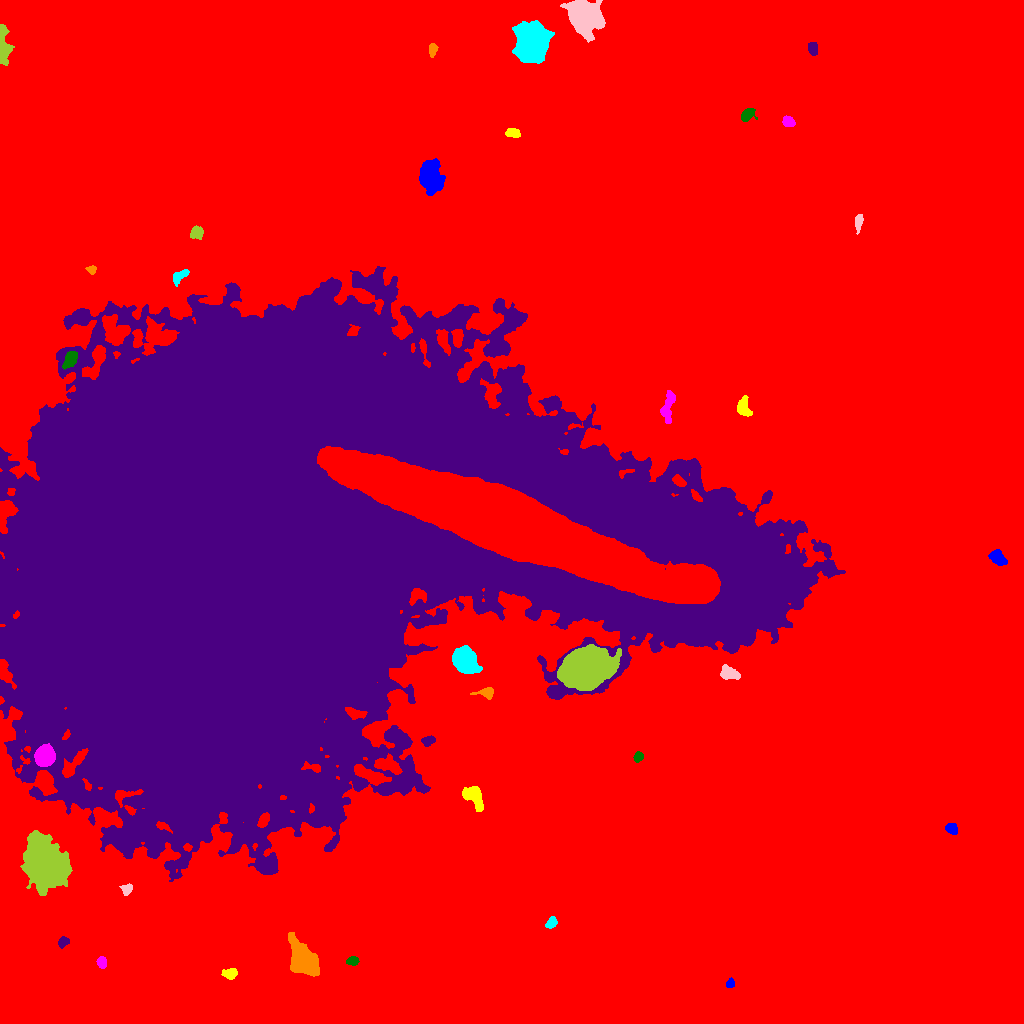

Data behind this chart, as committed beside it:
ID, X, Y, A, B, theta, total_flux, mu_max, mu_median, mu_mean, R_fwhm, R_e, R10, R90, x_start, x_end, y_start, y_end, area, greylevel
0, 515.6, 519.7, 324, 279.2, 1.201, 3995587, 26.0, 4.0, 5.268, 124.9, 237.3, 90.16, 387.5, 0, 1023, 0, 1023, 758485, 5.268
1, 730, 39.56, 2.187, 1.783, 0.854, 218.0, 8.0, 3.0, 2.907, 2.877, 2.459, 0.7979, 3.989, 726, 734, 36, 46, 75, 18.91
2, 230.6, 50.04, 3.648, 2.348, 0.0554, 482.0, 7.0, 3.0, 3.301, 4.583, 3.656, 1.493, 5.67, 221, 237, 44, 55, 146, 17.3
3, 101.6, 60.8, 2.67, 2.177, -1.306, 566.0, 12.0, 5.0, 5.241, 3.868, 3.09, 1.262, 4.853, 96, 106, 55, 67, 108, 20.24
4, 352, 62.56, 2.927, 1.942, 0.07144, 466.0, 11.0, 4.0, 4.524, 3.478, 2.985, 1.128, 4.787, 346, 359, 58, 67, 103, 17.52
5, 63.19, 81.44, 2.85, 2.245, 0.6982, 675.0, 13.0, 6.0, 6.429, 3.989, 3.241, 1.262, 5.015, 58, 69, 75, 87, 105, 20.43
6, 302.9, 63.2, 9.656, 5.888, -0.9634, 6524, 17.0, 7.0, 7.595, 10.17, 8.63, 3.523, 13.95, 288, 319, 47, 91, 859, 20.59
7, 551.6, 101, 2.65, 2.048, 0.9015, 380.0, 8.0, 3.0, 3.363, 3.909, 2.932, 1.128, 4.72, 545, 557, 95, 107, 113, 17.36
8, 126.9, 134, 3.01, 2.467, 1.026, 322.0, 7.0, 3.0, 2.927, 3.338, 3.29, 1.262, 5.109, 119, 132, 128, 140, 110, 18.93
9, 45.55, 159.4, 11.42, 8.723, -1.103, 32150, 61.0, 11.0, 14.94, 9.641, 11.64, 4.297, 20.73, 20, 72, 128, 193, 2152, 33.94
10, 916.6, 188.9, 4.369, 3.387, 0.2521, 3049, 28.0, 9.0, 10.48, 5.528, 4.886, 1.871, 7.858, 906, 926, 180, 197, 291, 23.48
11, 951, 195, 3.087, 2.324, -0.4782, 587.0, 10.0, 4.0, 4.659, 4.442, 3.385, 1.382, 5.262, 945, 957, 189, 200, 126, 21.66
12, 473.2, 228.2, 6.097, 3.709, -0.9084, 1804, 14.0, 5.0, 5.199, 5.698, 5.47, 2.034, 8.759, 462, 483, 212, 237, 347, 20.2
13, 44.44, 266.8, 4.518, 4.123, 1.261, 7721, 52.0, 16.0, 19.55, 6.383, 5.441, 2.185, 8.938, 34, 55, 257, 280, 395, 47.55
14, 638.3, 266.6, 2.379, 1.987, 1.247, 381.0, 9.0, 4.0, 4.141, 3.478, 2.821, 1.128, 4.37, 633, 643, 261, 272, 92, 18.14
15, 428.7, 283.2, 3.255, 2.046, 0.2536, 602.0, 14.0, 4.0, 5.059, 3.241, 3.09, 1.128, 5.202, 421, 435, 277, 288, 119, 22.06
16, 486.9, 330.6, 4.193, 2.492, 0.007616, 511.0, 9.0, 3.0, 3.318, 3.989, 3.568, 1.382, 5.642, 470, 493, 324, 336, 154, 19.32
17, 464, 363.6, 5.574, 4.599, -0.885, 13746, 82.0, 15.0, 22.46, 6.155, 6.103, 2.394, 10.63, 452, 482, 350, 378, 612, 41.46
18, 729.2, 350.2, 5.14, 3.043, -0.3668, 1110, 9.0, 5.0, 4.978, 6.358, 5.046, 2.111, 7.506, 720, 740, 344, 359, 223, 18.98
19, 585.7, 354.2, 10.45, 7.811, 0.3547, 58101, 115.0, 18.0, 28, 10.05, 10.95, 4.107, 19.24, 557, 621, 333, 379, 2075, 50
20, 507.2, 498.8, 90.67, 13.41, -0.3511, 479537, 91.0, 21.0, 23.86, 25.57, 41.31, 14.94, 66.99, 317, 720, 420, 577, 20101, 113.9
21, 997.9, 465.4, 4.154, 2.797, -0.8387, 734.0, 8.0, 3.0, 3.43, 5.499, 4.26, 1.784, 6.676, 988, 1007, 458, 474, 214, 17.43
22, 743.3, 615.7, 4.736, 2.972, -1.38, 676.0, 7.0, 3.0, 3.115, 5.323, 4.478, 1.784, 6.979, 737, 752, 607, 628, 217, 17.12
23, 668, 618.7, 8.113, 2.644, 1.327, 943.0, 11.0, 3.0, 3.263, 3.785, 4.754, 1.693, 7.899, 660, 675, 600, 633, 289, 19.26
24, 69.82, 663.7, 4.548, 2.388, 1.037, 963.0, 10.0, 5.0, 4.721, 5.726, 4.184, 1.693, 6.555, 62, 77, 654, 672, 204, 30.72
25, 283.7, 474.3, 161.7, 101.2, 0.1122, 8967198, 225.0, 23.0, 35.01, 56.39, 124.9, 41.3, 220.2, 0, 845, 142, 757, 256100, 47.01
26, 91.81, 754, 2.275, 1.827, -0.04851, 248.0, 7.0, 3.0, 3.307, 3.29, 2.523, 0.9772, 3.949, 85, 96, 749, 758, 75, 17.31
27, 179.5, 747.3, 4.776, 2.255, 0.6419, 589.0, 8.0, 4.0, 3.681, 5.14, 3.909, 1.596, 6.077, 173, 189, 737, 754, 160, 18.68
28, 858.5, 802, 3.846, 1.713, 1.473, 315.0, 7.0, 2.0, 2.52, 3.478, 3.09, 1.128, 4.983, 855, 863, 789, 809, 125, 17.52
29, 196.3, 790.7, 3.018, 2.947, 1.381, 642.0, 9.0, 4.0, 4.169, 4.549, 3.785, 1.493, 5.971, 190, 203, 784, 798, 154, 17.17
30, 304, 838.2, 3.791, 2.322, -0.5031, 662.0, 12.0, 4.0, 4.597, 4.107, 3.613, 1.382, 5.754, 298, 313, 832, 845, 144, 17.6
31, 430.7, 847, 7.786, 5.154, -1.42, 6573, 25.0, 9.0, 9.596, 7.069, 7.959, 2.985, 12.65, 419, 445, 828, 865, 685, 21.6
32, 512.9, 891.2, 3.292, 2.176, -0.05383, 405.0, 8.0, 3.0, 3.14, 4.146, 3.338, 1.262, 5.232, 505, 520, 886, 895, 129, 17.14
33, 788.1, 901.6, 2.934, 2.415, -0.5872, 822.0, 14.0, 6.0, 6.629, 4.297, 3.432, 1.382, 5.323, 782, 795, 897, 908, 124, 19.63
34, 748.2, 909.5, 4.1, 2.689, 0.7306, 609.0, 11.0, 4.0, 3.806, 3.038, 3.949, 1.382, 6.18, 741, 757, 902, 915, 160, 16.81
35, 812.5, 975.4, 2.96, 2.33, -1.393, 470.0, 8.0, 4.0, 3.821, 4.652, 3.385, 1.382, 5.202, 808, 817, 968, 981, 123, 17.82
36, 432.8, 974.2, 2.9, 1.731, 1.465, 282.0, 8.0, 2.0, 2.712, 3.385, 2.706, 0.9772, 4.442, 429, 438, 966, 980, 104, 16.71
37, 531.7, 980.6, 8.577, 7.292, 1.401, 23422, 56.0, 15.0, 17.89, 9.885, 9.853, 3.785, 16.22, 512, 554, 960, 1003, 1309, 30.89
38, 584.6, 1007, 7.373, 6.241, -0.8113, 28642, 100.0, 16.0, 25.55, 7.919, 7.999, 3.038, 14.31, 560, 605, 981, 1023, 1121, 37.55
39, 2.655, 975.8, 8.224, 2.628, -1.544, 2916, 42.0, 5.0, 8.379, 3.385, 4.37, 1.493, 8.33, 0, 14, 958, 999, 348, 21.38
